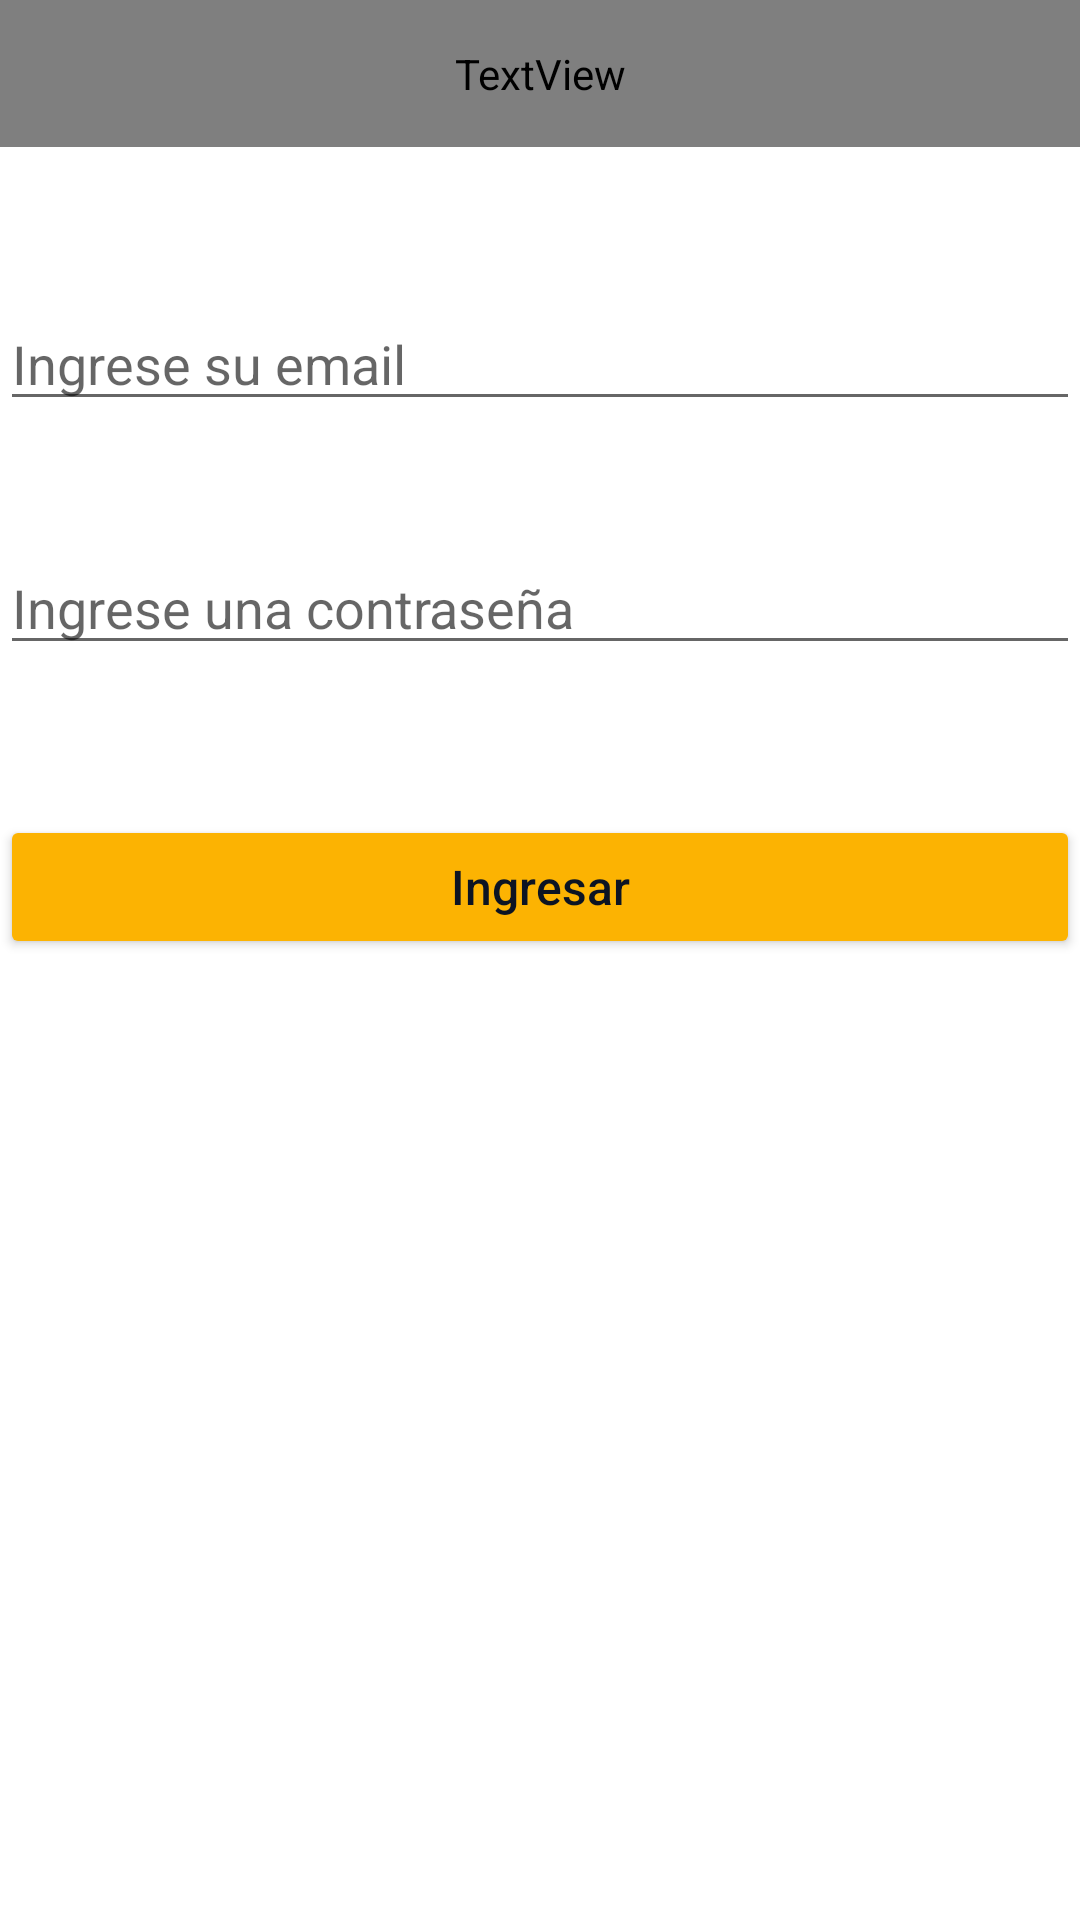

Layout XML and referenced resources for this Android screen:
<!-- AndroidManifest.xml: application theme Theme.CoffeeTimeAdmin -->
<!-- res/layout/activity_login_user.xml -->
<?xml version="1.0" encoding="utf-8"?>
<LinearLayout xmlns:android="http://schemas.android.com/apk/res/android"
    xmlns:app="http://schemas.android.com/apk/res-auto"
    xmlns:tools="http://schemas.android.com/tools"
    android:layout_width="match_parent"
    android:layout_height="match_parent"
    tools:context=".auth.RegisterUserActivity"
    android:layout_margin="40dp"
    android:orientation="vertical"
    tools:menu="@menu/auth_menu"
    >

    <TextView
        android:layout_width="match_parent"
        android:layout_height="wrap_content"
        android:text="Iniciar Sesión"
        android:padding="15dp"
        android:fontFamily="@font/grotesk_medium"
        android:textAlignment="center"
        android:textSize="30dp"

        />

    <EditText
        android:id="@+id/text_login"
        android:layout_width="match_parent"
        android:layout_height="wrap_content"
        android:ems="10"
        android:layout_marginTop="50dp"
        android:hint="@string/txt_login"
        android:inputType="textWebEmailAddress" />

    <EditText
        android:id="@+id/text_password"
        android:layout_marginTop="40dp"
        android:layout_width="match_parent"
        android:layout_height="wrap_content"
        android:ems="10"
        android:hint="@string/txt_password"
        android:inputType="textWebPassword" />

    <Button
        android:id="@+id/btn_login"
        android:layout_width="match_parent"
        android:layout_height="wrap_content"
        android:layout_marginTop="50dp"
        android:onClick="registerUser"
        android:textColor="#0C1423"
        android:textAllCaps="false"
        android:backgroundTint="#FCB302"
        android:padding="10dp"
        android:textSize="16dp"
        app:cornerRadius="20dp"
        android:text="@string/btn_login" />

</LinearLayout>
<!-- resources referenced by this layout -->
<resources>
  <string name="btn_login">Ingresar</string>
  <string name="txt_login">Ingrese su email</string>
  <string name="txt_password">Ingrese una contraseña</string>
  <style name="Theme.CoffeeTimeAdmin" parent="Theme.MaterialComponents.DayNight.DarkActionBar">
          
          <item name="colorPrimary">#F2BB37</item>
          <item name="colorPrimaryVariant">#F2BB37</item>
          <item name="colorOnPrimary">@color/white</item>
          
          <item name="colorSecondary">@color/teal_200</item>
          <item name="colorSecondaryVariant">@color/teal_700</item>
          <item name="colorOnSecondary">@color/black</item>
          
          <item name="android:statusBarColor" tools:targetApi="l">?attr/colorPrimaryVariant</item>
          
      </style>
  <!-- not gathered from this repository: default colours our renderer supplied (Android Studio template values) -->
  <color name="teal_200">#FF03DAC5</color>
  <color name="teal_700">#FF018786</color>
  <color name="black">#FF000000</color>
  <color name="white">#FFFFFFFF</color>
</resources>
